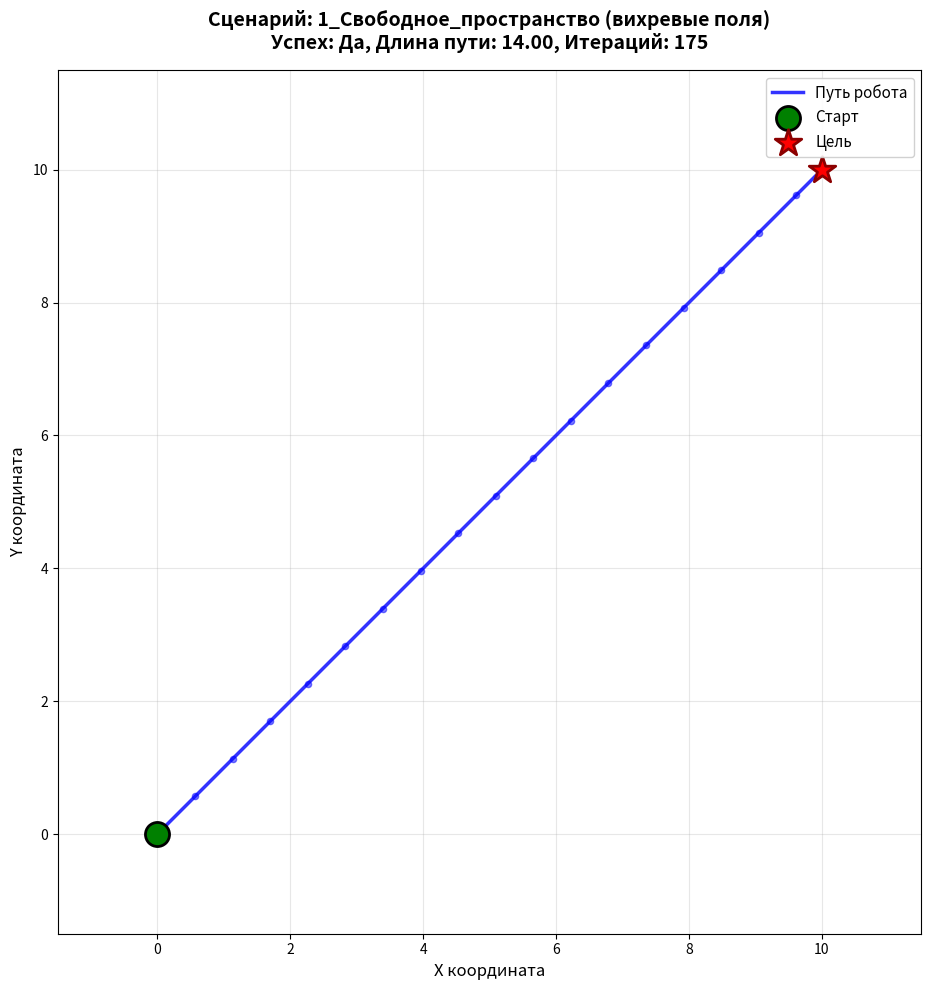
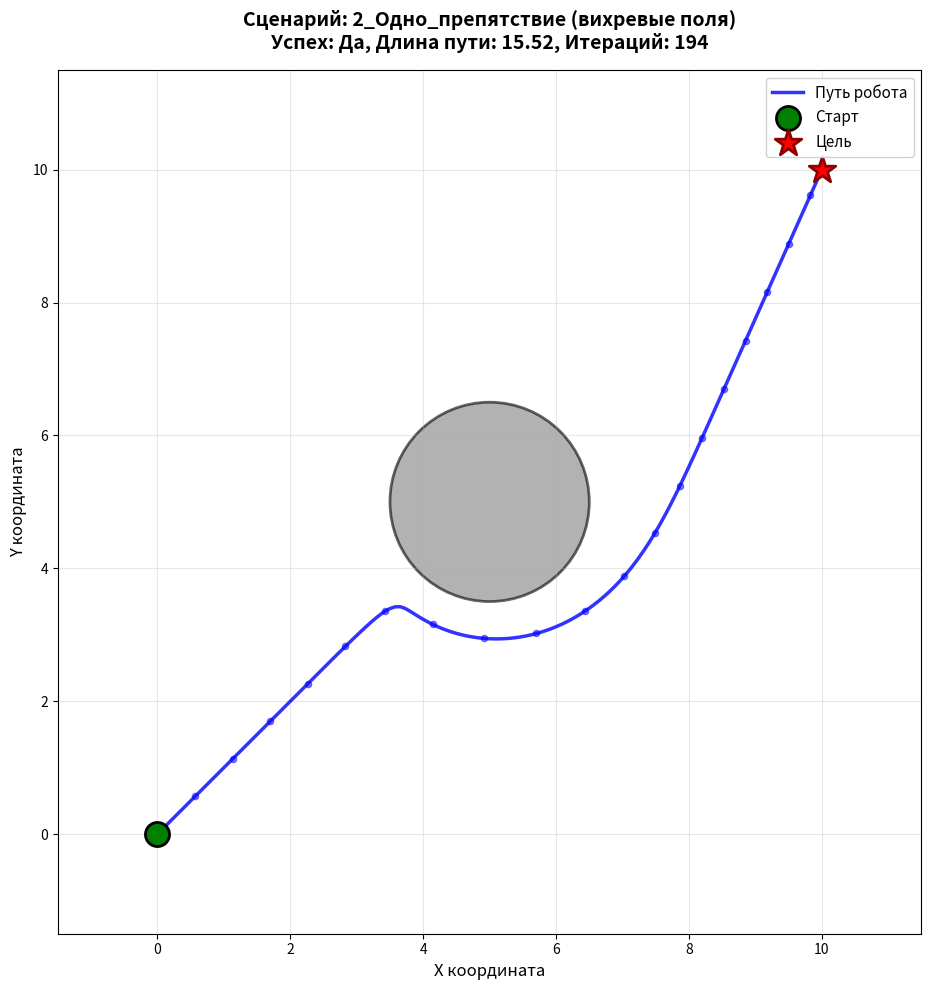
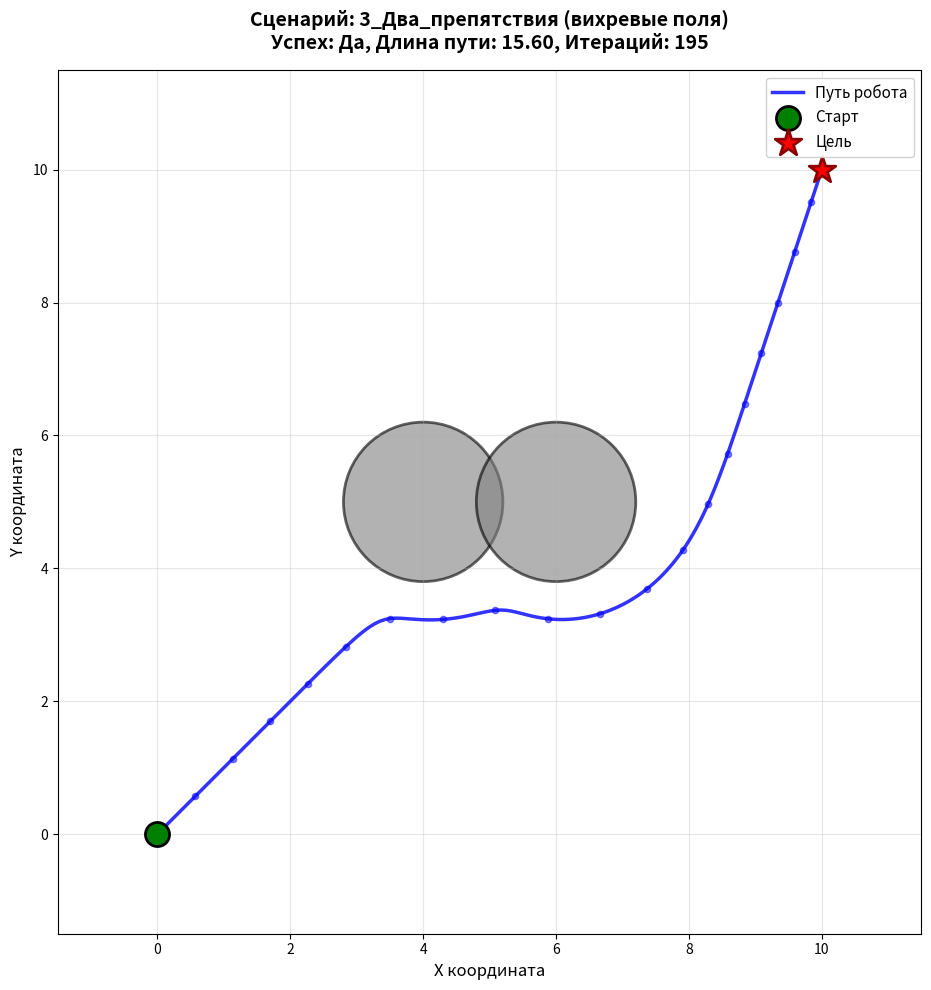
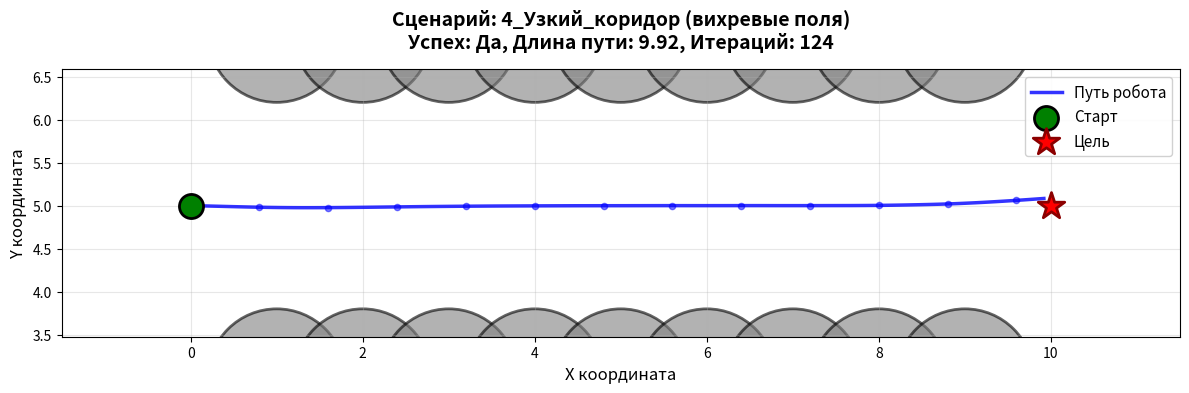
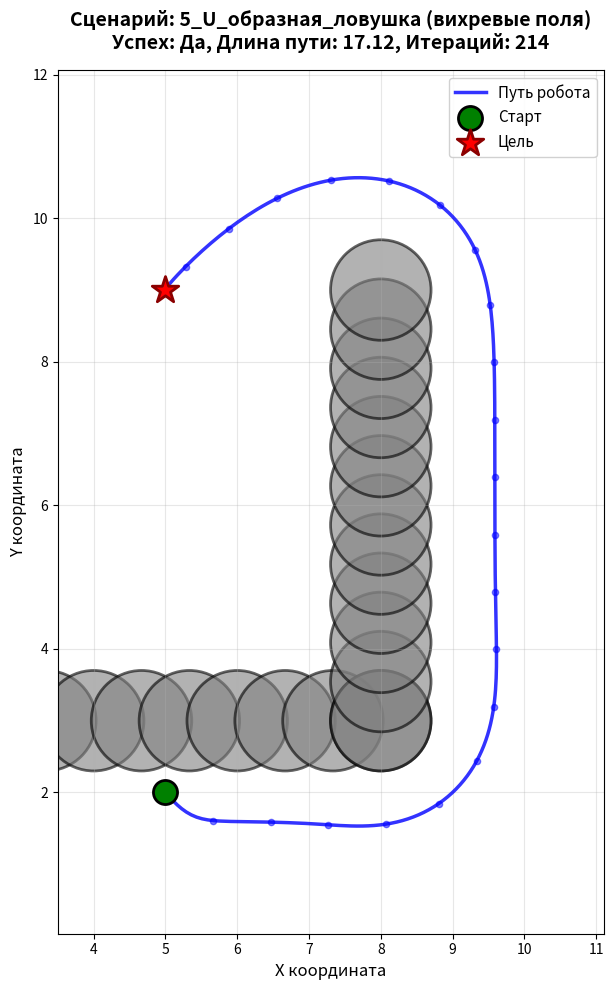
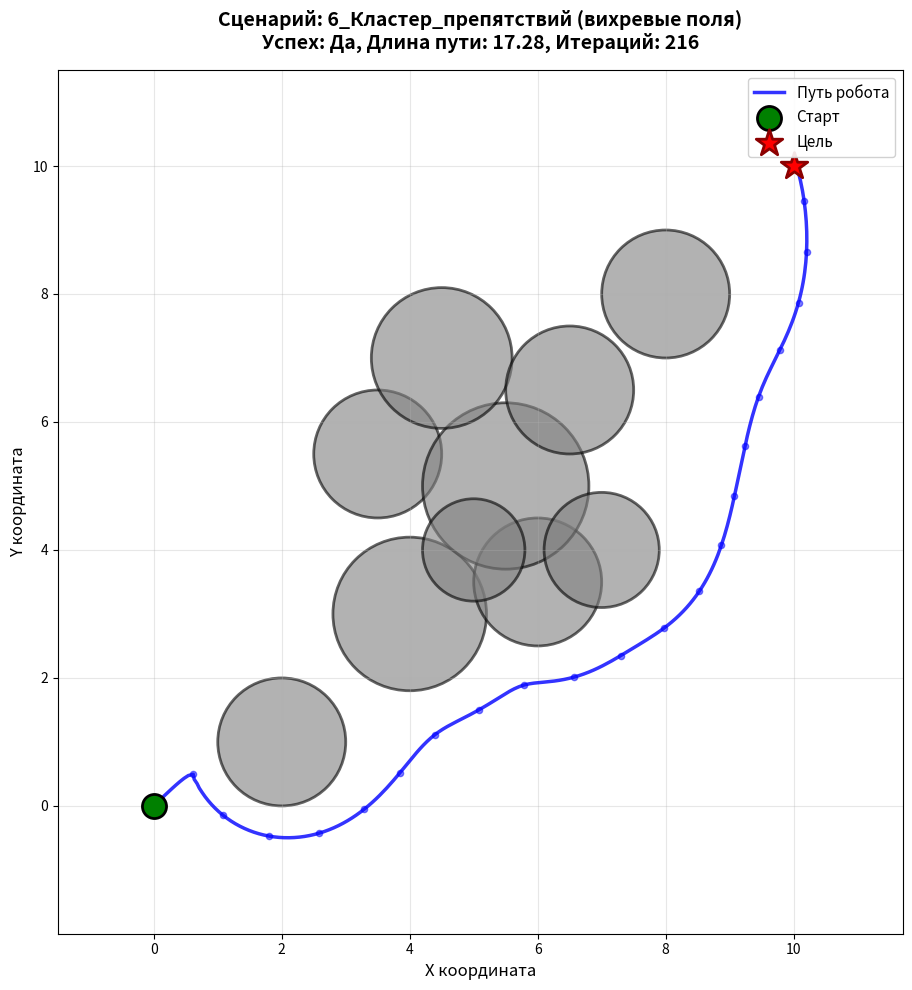
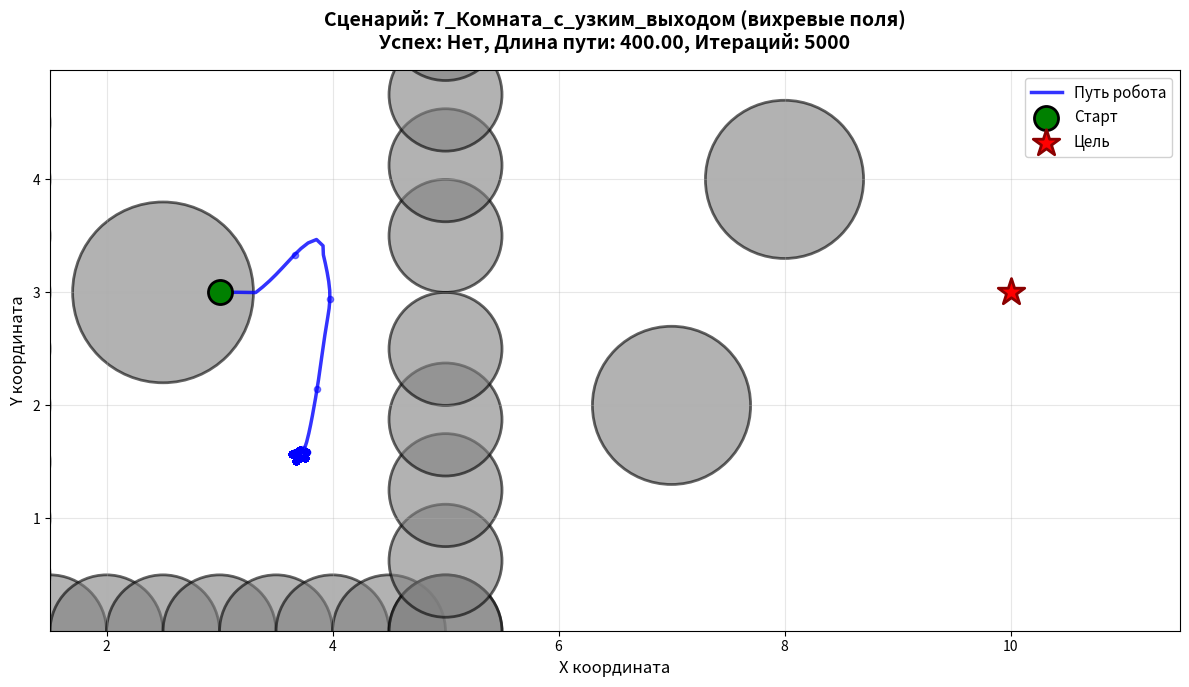

Reproduce these figures in Python, in order.
#!/usr/bin/env python3
"""
Реализация алгоритма поиска пути методом вихревых полей (Vortex Fields / Circulation Fields)
Курсовая работа: Изучение и реализация алгоритмов поиска путей с потенциальными полями
"""

import numpy as np
import matplotlib.pyplot as plt
import os
from datetime import datetime

# Настройка для воспроизводимости результатов
np.random.seed(42)


class Obstacle:
    """Класс для представления препятствия (круг)"""

    def __init__(self, center, radius):
        self.center = np.array(center, dtype=float)
        self.radius = float(radius)

    def distance(self, point):
        """Расстояние от точки до поверхности препятствия"""
        return np.linalg.norm(point - self.center) - self.radius

    def contains(self, point):
        """Проверка, находится ли точка внутри препятствия"""
        return self.distance(point) <= 0.0


def attractive_force(position, goal, k_att=1.0):
    """
    Притягивающая сила к цели
    F_att = -k_att * (q - q_goal)
    """
    return -k_att * (position - goal)


def vortex_repulsive_force(position, obstacles, k_rep=2.0, d0=2.0, k_circ=0.5):
    """
    Отталкивающая сила с добавлением вихревой (циркуляционной) составляющей.

    Радиальная компонента: отталкивает от препятствия по нормали.
    Тангенциальная компонента: создаёт вихрь вокруг препятствия,
    помогая избежать лобового столкновения и застревания.

    Параметры:
    - position: текущая позиция (x, y)
    - obstacles: список препятствий
    - k_rep: коэффициент радиального отталкивания
    - d0: радиус влияния препятствия
    - k_circ: коэффициент циркуляционной составляющей (направление фиксировано против часовой стрелки)
    """
    total_force = np.zeros(2)

    for obstacle in obstacles:
        vec = position - obstacle.center
        dist_to_center = np.linalg.norm(vec)
        d = dist_to_center - obstacle.radius  # расстояние до поверхности

        if d < d0 and d > 1e-6:  # препятствие оказывает влияние
            # Направление от препятствия к точке (радиальное)
            radial_dir = vec / (dist_to_center + 1e-10)

            # Величина радиальной силы (классическое отталкивание)
            radial_mag = k_rep * (1.0 / d - 1.0 / d0) * (1.0 / (d ** 2 + 1e-10))

            # Тангенциальное направление: поворот радиального вектора на +90° (против часовой стрелки)
            tangential_dir = np.array([-radial_dir[1], radial_dir[0]])

            # Величина тангенциальной (вихревой) силы пропорциональна радиальной
            tangential_mag = k_circ * radial_mag

            # Суммируем обе компоненты
            total_force += radial_mag * radial_dir + tangential_mag * tangential_dir

        elif d <= 0:  # робот внутри препятствия - сильное радиальное выталкивание
            if dist_to_center < 1e-6:
                direction = np.random.randn(2)
                direction /= np.linalg.norm(direction) + 1e-10
            else:
                direction = vec / (dist_to_center + 1e-10)
            total_force += k_rep * 10.0 * direction  # без вихря, только наружу

    return total_force


def total_force(position, goal, obstacles, k_att=1.0, k_rep=2.0, d0=2.0, k_circ=0.5):
    """Общая сила = притягивающая + отталкивающая с вихревой компонентой"""
    F_att = attractive_force(position, goal, k_att)
    F_rep = vortex_repulsive_force(position, obstacles, k_rep, d0, k_circ)
    return F_att + F_rep


def plan_path(start, goal, obstacles, step=0.05, max_iterations=5000,
              k_att=1.0, k_rep=2.0, d0=2.0, k_circ=0.5, goal_tolerance=0.1):
    """
    Планирование пути методом вихревых потенциальных полей.

    Параметры:
    - start: начальная точка [x, y]
    - goal: целевая точка [x, y]
    - obstacles: список препятствий
    - step: размер шага
    - max_iterations: максимальное количество итераций
    - k_att: коэффициент притяжения
    - k_rep: коэффициент радиального отталкивания
    - d0: радиус влияния препятствий
    - k_circ: коэффициент вихревой (циркуляционной) составляющей
    - goal_tolerance: допуск достижения цели
    """
    current = np.array(start, dtype=float)
    goal = np.array(goal, dtype=float)
    path = [current.copy()]
    prev_position = current.copy()
    stuck_counter = 0
    min_distance_to_goal = np.linalg.norm(current - goal)

    for i in range(max_iterations):
        # Вычисляем общую силу с вихревой компонентой
        force = total_force(current, goal, obstacles, k_att, k_rep, d0, k_circ)

        # Нормализуем силу и делаем шаг
        force_norm = np.linalg.norm(force)
        if force_norm > 1e-10:
            direction = force / force_norm
            new_position = current + step * direction
        else:
            # Если сила нулевая (редко), идём прямо к цели
            to_goal = goal - current
            to_goal_norm = np.linalg.norm(to_goal)
            if to_goal_norm > 1e-10:
                new_position = current + step * (to_goal / to_goal_norm)
            else:
                break  # уже у цели

        # Проверка на застревание (используется как страховка, но вихревое поле должно предотвращать)
        movement = np.linalg.norm(new_position - prev_position)
        distance_to_goal = np.linalg.norm(new_position - goal)

        if movement < 0.01 and distance_to_goal > goal_tolerance:
            stuck_counter += 1
        else:
            stuck_counter = 0
            min_distance_to_goal = min(min_distance_to_goal, distance_to_goal)

        # Если всё же застряли (например, в очень узком месте), применяем минимальную помощь
        if stuck_counter > 20:
            # Добавляем небольшое случайное возмущение
            random_dir = np.random.randn(2)
            random_dir /= np.linalg.norm(random_dir) + 1e-10
            new_position = current + step * 2.0 * random_dir
            stuck_counter = 0  # сброс

        # Обновляем текущую позицию
        current = new_position
        path.append(current.copy())
        prev_position = current.copy()

        # Проверка достижения цели
        if np.linalg.norm(current - goal) < goal_tolerance:
            return {
                'success': True,
                'path': np.array(path),
                'iterations': i + 1,
                'path_length': calculate_path_length(path)
            }

    return {
        'success': False,
        'path': np.array(path),
        'iterations': max_iterations,
        'path_length': calculate_path_length(path)
    }


def calculate_path_length(path):
    """Вычисление длины пути"""
    if len(path) < 2:
        return 0.0
    diffs = np.diff(path, axis=0)
    return float(np.sum(np.linalg.norm(diffs, axis=1)))


def visualize_path(path, obstacles, start, goal, title, save_path):
    """
    Визуализация пути и окружения
    """
    fig, ax = plt.subplots(figsize=(12, 10))
    ax.set_aspect('equal')
    ax.grid(True, alpha=0.3)

    # Рисуем препятствия
    for obs in obstacles:
        circle = plt.Circle(obs.center, obs.radius, facecolor='gray',
                            alpha=0.6, edgecolor='black', linewidth=2)
        ax.add_patch(circle)

    # Рисуем путь
    if len(path) > 1:
        ax.plot(path[:, 0], path[:, 1], 'b-', linewidth=2.5,
                label='Путь робота', alpha=0.8, zorder=3)
        # Точки пути (каждая 10-я)
        ax.scatter(path[::10, 0], path[::10, 1], c='blue',
                   s=20, alpha=0.5, zorder=4)

    # Начальная точка
    ax.scatter([start[0]], [start[1]], c='green', s=300,
               marker='o', label='Старт', edgecolors='black',
               linewidths=2, zorder=5)

    # Целевая точка
    ax.scatter([goal[0]], [goal[1]], c='red', s=400,
               marker='*', label='Цель', edgecolors='darkred',
               linewidths=2, zorder=5)

    # Определяем границы графика
    all_points = np.vstack([path, [start], [goal]])
    margin = 1.5
    x_min, y_min = all_points.min(axis=0) - margin
    x_max, y_max = all_points.max(axis=0) + margin

    ax.set_xlim(x_min, x_max)
    ax.set_ylim(y_min, y_max)
    ax.set_xlabel('X координата', fontsize=12)
    ax.set_ylabel('Y координата', fontsize=12)
    ax.set_title(title, fontsize=14, fontweight='bold', pad=15)
    ax.legend(loc='upper right', fontsize=11, framealpha=0.9)

    plt.tight_layout()
    plt.savefig(save_path, dpi=200, bbox_inches='tight')
    plt.close()


# ==================== ТЕСТОВЫЕ СЦЕНАРИИ ====================

def scenario_1_free_space():
    """Сценарий 1: Свободное пространство"""
    start = np.array([0.0, 0.0])
    goal = np.array([10.0, 10.0])
    obstacles = []
    return start, goal, obstacles


def scenario_2_single_obstacle():
    """Сценарий 2: Одно препятствие"""
    start = np.array([0.0, 0.0])
    goal = np.array([10.0, 10.0])
    obstacles = [Obstacle([5.0, 5.0], 1.5)]
    return start, goal, obstacles


def scenario_3_two_obstacles():
    """Сценарий 3: Два препятствия"""
    start = np.array([0.0, 0.0])
    goal = np.array([10.0, 10.0])
    obstacles = [
        Obstacle([4.0, 5.0], 1.2),
        Obstacle([6.0, 5.0], 1.2)
    ]
    return start, goal, obstacles


def scenario_4_narrow_corridor():
    """Сценарий 4: Узкий коридор"""
    start = np.array([0.0, 5.0])
    goal = np.array([10.0, 5.0])
    obstacles = []
    # Верхняя стена
    for x in np.linspace(1, 9, 9):
        obstacles.append(Obstacle([x, 7.0], 0.8))
    # Нижняя стена
    for x in np.linspace(1, 9, 9):
        obstacles.append(Obstacle([x, 3.0], 0.8))
    return start, goal, obstacles


def scenario_5_U_shaped_trap():
    """Сценарий 5: U-образная ловушка"""
    start = np.array([5.0, 2.0])
    goal = np.array([5.0, 9.0])
    obstacles = []

    # Нижняя стена
    for x in np.linspace(2, 8, 10):
        obstacles.append(Obstacle([x, 3.0], 0.7))

    # Левая стена
    for y in np.linspace(3, 9, 12):
        obstacles.append(Obstacle([2.0, y], 0.7))

    # Правая стена
    for y in np.linspace(3, 9, 12):
        obstacles.append(Obstacle([8.0, y], 0.7))

    return start, goal, obstacles

def scenario_6_obstacle_cluster():
    """
    Сценарий 6: Кластер из множества препятствий с узким извилистым проходом.
    Этот сценарий хорошо демонстрирует способность алгоритма с имитацией отжига
    и временным ослаблением полей находить путь в сложном окружении.
    """
    start = np.array([0.0, 0.0])
    goal = np.array([10.0, 10.0])
    obstacles = []

    # Центральный плотный кластер
    obstacles.append(Obstacle([4.0, 3.0], 1.2))
    obstacles.append(Obstacle([6.0, 3.5], 1.0))
    obstacles.append(Obstacle([3.5, 5.5], 1.0))
    obstacles.append(Obstacle([5.5, 5.0], 1.3))
    obstacles.append(Obstacle([4.5, 7.0], 1.1))
    obstacles.append(Obstacle([6.5, 6.5], 1.0))
    obstacles.append(Obstacle([7.0, 4.0], 0.9))
    obstacles.append(Obstacle([5.0, 4.0], 0.8))

    # Дополнительные препятствия по краям, чтобы направить поток
    obstacles.append(Obstacle([2.0, 1.0], 1.0))
    obstacles.append(Obstacle([8.0, 8.0], 1.0))

    return start, goal, obstacles


def scenario_7_dead_end_room():
    """
    Сценарий 7: Комната с узким выходом (тупик).
    Старт внутри комнаты, цель снаружи за стеной.
    Классическая ловушка для APF, требующая временного отключения
    отталкивающих сил или имитации отжига для нахождения выхода.
    """
    start = np.array([3.0, 3.0])
    goal = np.array([10.0, 3.0])
    obstacles = []

    # Параметры построения комнаты
    room_left = 1.0
    room_right = 5.0
    room_bottom = 0.0
    room_top = 6.0
    passage_y_min = 2.5
    passage_y_max = 3.5
    wall_radius = 0.5

    # Левая стена (сплошная)
    for y in np.linspace(room_bottom, room_top, 13):
        obstacles.append(Obstacle([room_left, y], wall_radius))

    # Верхняя стена
    for x in np.linspace(room_left, room_right, 9):
        obstacles.append(Obstacle([x, room_top], wall_radius))

    # Нижняя стена
    for x in np.linspace(room_left, room_right, 9):
        obstacles.append(Obstacle([x, room_bottom], wall_radius))

    # Правая стена: верхняя часть
    for y in np.linspace(passage_y_max, room_top, 5):
        obstacles.append(Obstacle([room_right, y], wall_radius))

    # Правая стена: нижняя часть
    for y in np.linspace(room_bottom, passage_y_min, 5):
        obstacles.append(Obstacle([room_right, y], wall_radius))

    # Внутреннее препятствие, усложняющее движение
    obstacles.append(Obstacle([2.5, 3.0], 0.8))

    # Дополнительные препятствия снаружи, чтобы направить к цели
    obstacles.append(Obstacle([7.0, 2.0], 0.7))
    obstacles.append(Obstacle([8.0, 4.0], 0.7))

    return start, goal, obstacles

# ==================== ГЛАВНАЯ ФУНКЦИЯ ====================

def run_experiments():
    """
    Запуск всех экспериментов с сохранением результатов
    """
    # Создаем папку для результатов с временем запуска
    timestamp = datetime.now().strftime("%Y-%m-%d_%H-%M-%S")
    results_dir = f"results_vortex_{timestamp}"
    os.makedirs(results_dir, exist_ok=True)

    print("=" * 70)
    print("ЭКСПЕРИМЕНТЫ ПО АЛГОРИТМУ ВИХРЕВЫХ ПОЛЕЙ (VORTEX FIELDS)")
    print("=" * 70)
    print(f"Результаты будут сохранены в: {results_dir}")
    print("=" * 70 + "\n")

    # Определяем сценарии
    scenarios = [
        ("1_Свободное_пространство", scenario_1_free_space),
        ("2_Одно_препятствие", scenario_2_single_obstacle),
        ("3_Два_препятствия", scenario_3_two_obstacles),
        ("4_Узкий_коридор", scenario_4_narrow_corridor),
        ("5_U_образная_ловушка", scenario_5_U_shaped_trap),
        ("6_Кластер_препятствий", scenario_6_obstacle_cluster),
        ("7_Комната_с_узким_выходом", scenario_7_dead_end_room),
    ]

    # Параметры алгоритма (с добавлением k_circ)
    params = {
        'step': 0.08,
        'max_iterations': 5000,
        'k_att': 1.5,
        'k_rep': 2.5,
        'd0': 2.5,
        'k_circ': 0.8,  # коэффициент вихревой составляющей
        'goal_tolerance': 0.15
    }

    # Сохраняем параметры в файл
    params_file = os.path.join(results_dir, "parameters.txt")
    with open(params_file, 'w', encoding='utf-8') as f:
        f.write("Параметры алгоритма вихревых полей\n")
        f.write("=" * 50 + "\n")
        for key, value in params.items():
            f.write(f"{key}: {value}\n")
        f.write(f"\nВремя запуска: {timestamp}\n")

    # Запускаем эксперименты
    results_summary = []

    for scenario_name, scenario_func in scenarios:
        print(f"\nОбработка сценария: {scenario_name}")
        start, goal, obstacles = scenario_func()

        # Планируем путь
        result = plan_path(start, goal, obstacles, **params)

        # Формируем название для сохранения
        title = f"Сценарий: {scenario_name} (вихревые поля)\n"
        title += f"Успех: {'Да' if result['success'] else 'Нет'}, "
        title += f"Длина пути: {result['path_length']:.2f}, "
        title += f"Итераций: {result['iterations']}"

        # Сохраняем визуализацию
        image_path = os.path.join(results_dir, f"{scenario_name}.png")
        visualize_path(result['path'], obstacles, start, goal, title, image_path)

        # Сохраняем информацию о результате
        results_summary.append({
            'scenario': scenario_name,
            'success': result['success'],
            'path_length': result['path_length'],
            'iterations': result['iterations']
        })

        print(f"  [OK] Успех: {result['success']}")
        print(f"  [OK] Длина пути: {result['path_length']:.2f}")
        print(f"  [OK] Итераций: {result['iterations']}")
        print(f"  [OK] Изображение сохранено: {image_path}")

    # Сохраняем сводку результатов
    summary_file = os.path.join(results_dir, "results_summary.txt")
    with open(summary_file, 'w', encoding='utf-8') as f:
        f.write("СВОДКА РЕЗУЛЬТАТОВ ЭКСПЕРИМЕНТОВ (ВИХРЕВЫЕ ПОЛЯ)\n")
        f.write("=" * 70 + "\n\n")
        for res in results_summary:
            f.write(f"Сценарий: {res['scenario']}\n")
            f.write(f"  Успех: {'Да' if res['success'] else 'Нет'}\n")
            f.write(f"  Длина пути: {res['path_length']:.2f}\n")
            f.write(f"  Итераций: {res['iterations']}\n")
            f.write("-" * 70 + "\n")

    print("\n" + "=" * 70)
    print("ВСЕ ЭКСПЕРИМЕНТЫ ЗАВЕРШЕНЫ!")
    print(f"Результаты сохранены в папку: {results_dir}")
    print("=" * 70)

    return results_summary


if __name__ == "__main__":
    run_experiments()
